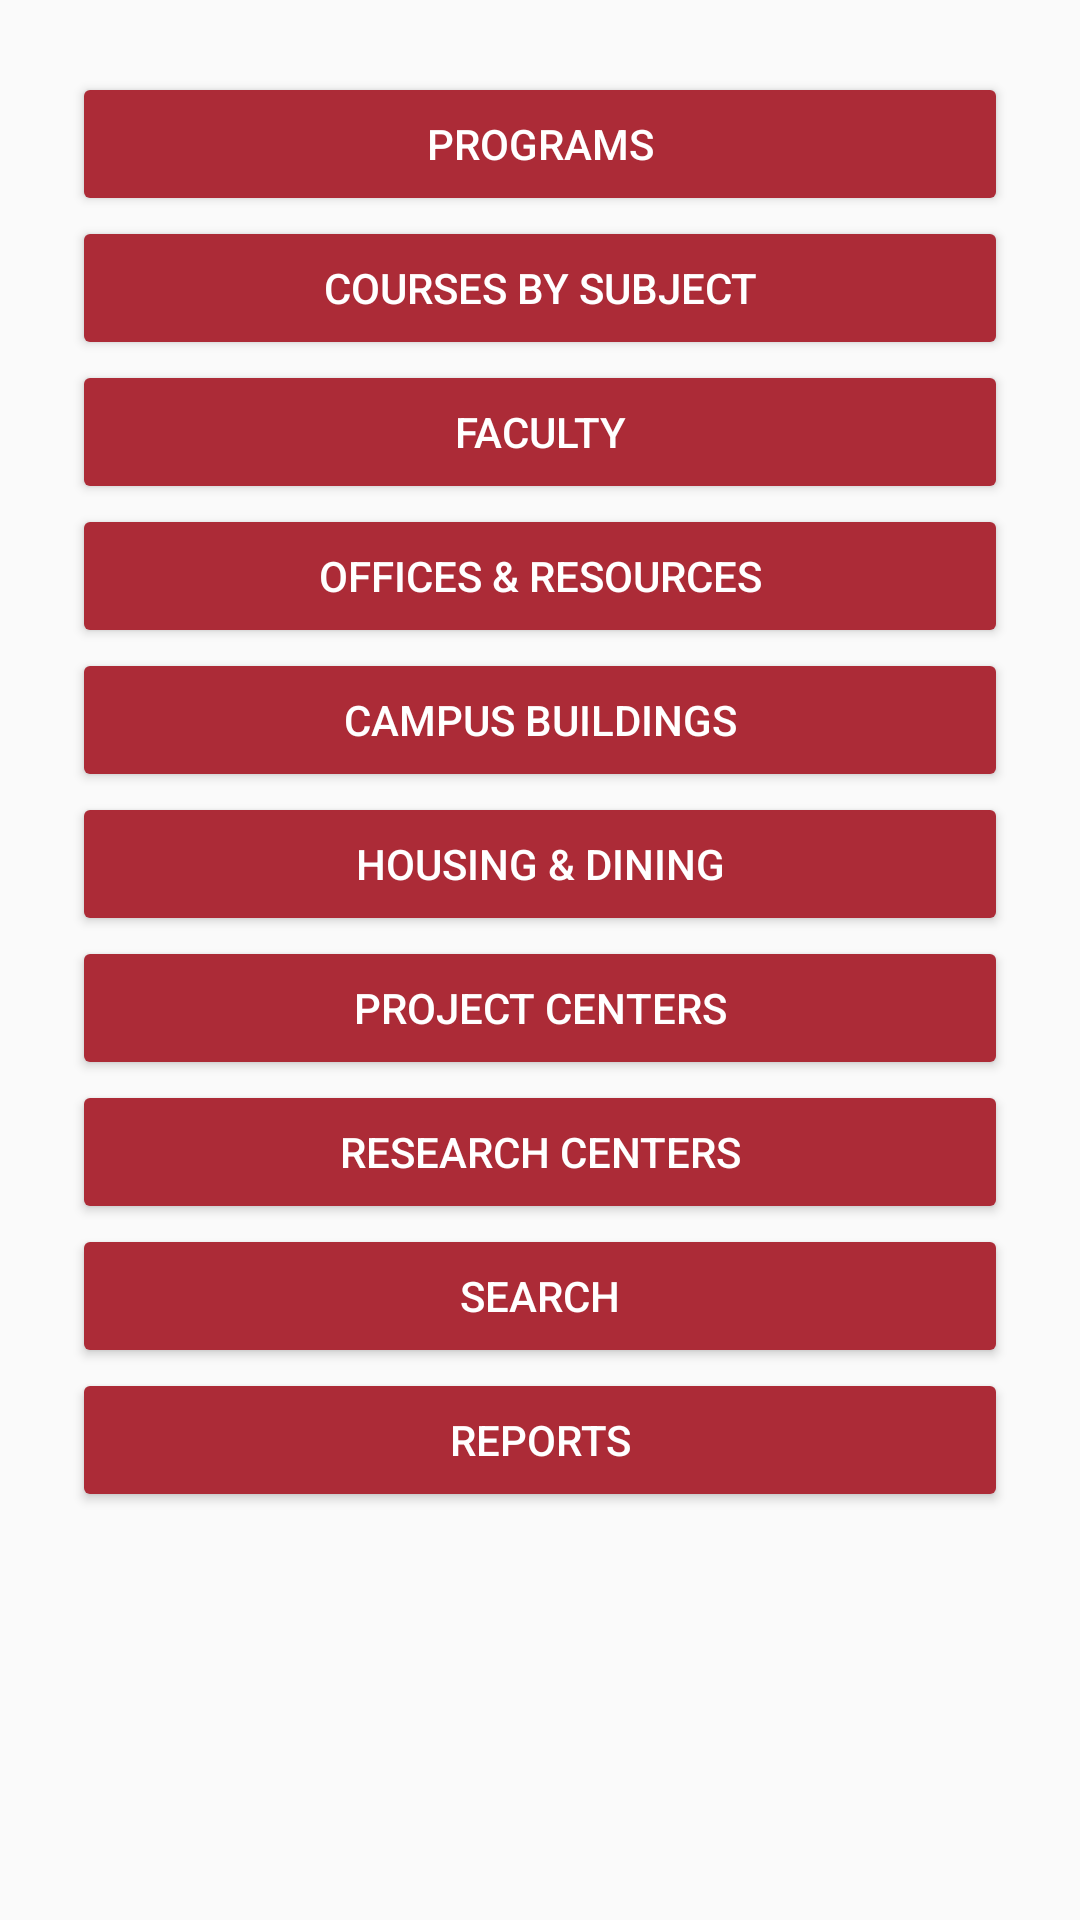

This screen was rendered from an Android layout file. Write that file and the resources it references.
<!-- AndroidManifest.xml: application theme Theme.Pathfinder -->
<!-- res/layout/activity_main.xml -->
<?xml version="1.0" encoding="utf-8"?>
<ScrollView xmlns:android="http://schemas.android.com/apk/res/android"
    android:layout_width="match_parent"
    android:layout_height="match_parent"
    android:fitsSystemWindows="true">

    <LinearLayout
        android:layout_width="match_parent"
        android:layout_height="wrap_content"
        android:orientation="vertical"
        android:padding="24dp">

        <Button android:id="@+id/programs_btn" style="@style/MenuButton" android:text="@string/programs" />
        <Button android:id="@+id/courses_btn" style="@style/MenuButton" android:text="@string/courses" />
        <Button android:id="@+id/faculty_btn" style="@style/MenuButton" android:text="@string/faculty" />
        <Button android:id="@+id/offices_btn" style="@style/MenuButton" android:text="@string/offices" />
        <Button android:id="@+id/buildings_btn" style="@style/MenuButton" android:text="@string/buildings" />
        <Button android:id="@+id/housing_dining_btn" style="@style/MenuButton" android:text="@string/housing_dining" />
        <Button android:id="@+id/project_centers_btn" style="@style/MenuButton" android:text="@string/project_centers" />
        <Button android:id="@+id/research_centers_btn" style="@style/MenuButton" android:text="@string/research_centers" />
        <Button android:id="@+id/search_btn" style="@style/MenuButton" android:text="@string/search" />
        <Button android:id="@+id/reports_btn" style="@style/MenuButton" android:text="@string/reports" />
    </LinearLayout>

</ScrollView>
<!-- resources referenced by this layout -->
<resources>
  <string name="buildings">Campus Buildings</string>
  <string name="courses">Courses by Subject</string>
  <string name="faculty">Faculty</string>
  <string name="housing_dining">Housing &amp; Dining</string>
  <string name="offices">Offices &amp; Resources</string>
  <string name="programs">Programs</string>
  <string name="project_centers">Project Centers</string>
  <string name="reports">Reports</string>
  <string name="research_centers">Research Centers</string>
  <string name="search">Search</string>
  <style name="MenuButton" parent="android:Widget.Material.Button.Colored">
          <item name="android:layout_width">match_parent</item>
          <item name="android:layout_height">wrap_content</item>
          <item name="android:onClick">open</item>
      </style>
  <style name="Theme.Pathfinder" parent="android:Theme.Material.Light.DarkActionBar">
          <item name="android:colorPrimary">@color/wpi_red</item>
          <item name="android:colorPrimaryDark">@color/wpi_red_dark</item>
          <item name="android:colorAccent">@color/wpi_red</item>
          <item name="android:buttonStyle">@android:style/Widget.Material.Button.Colored</item>
      </style>
  <color name="wpi_red">#AC2B37</color>
  <color name="wpi_red_dark">#7D1F28</color>
</resources>
